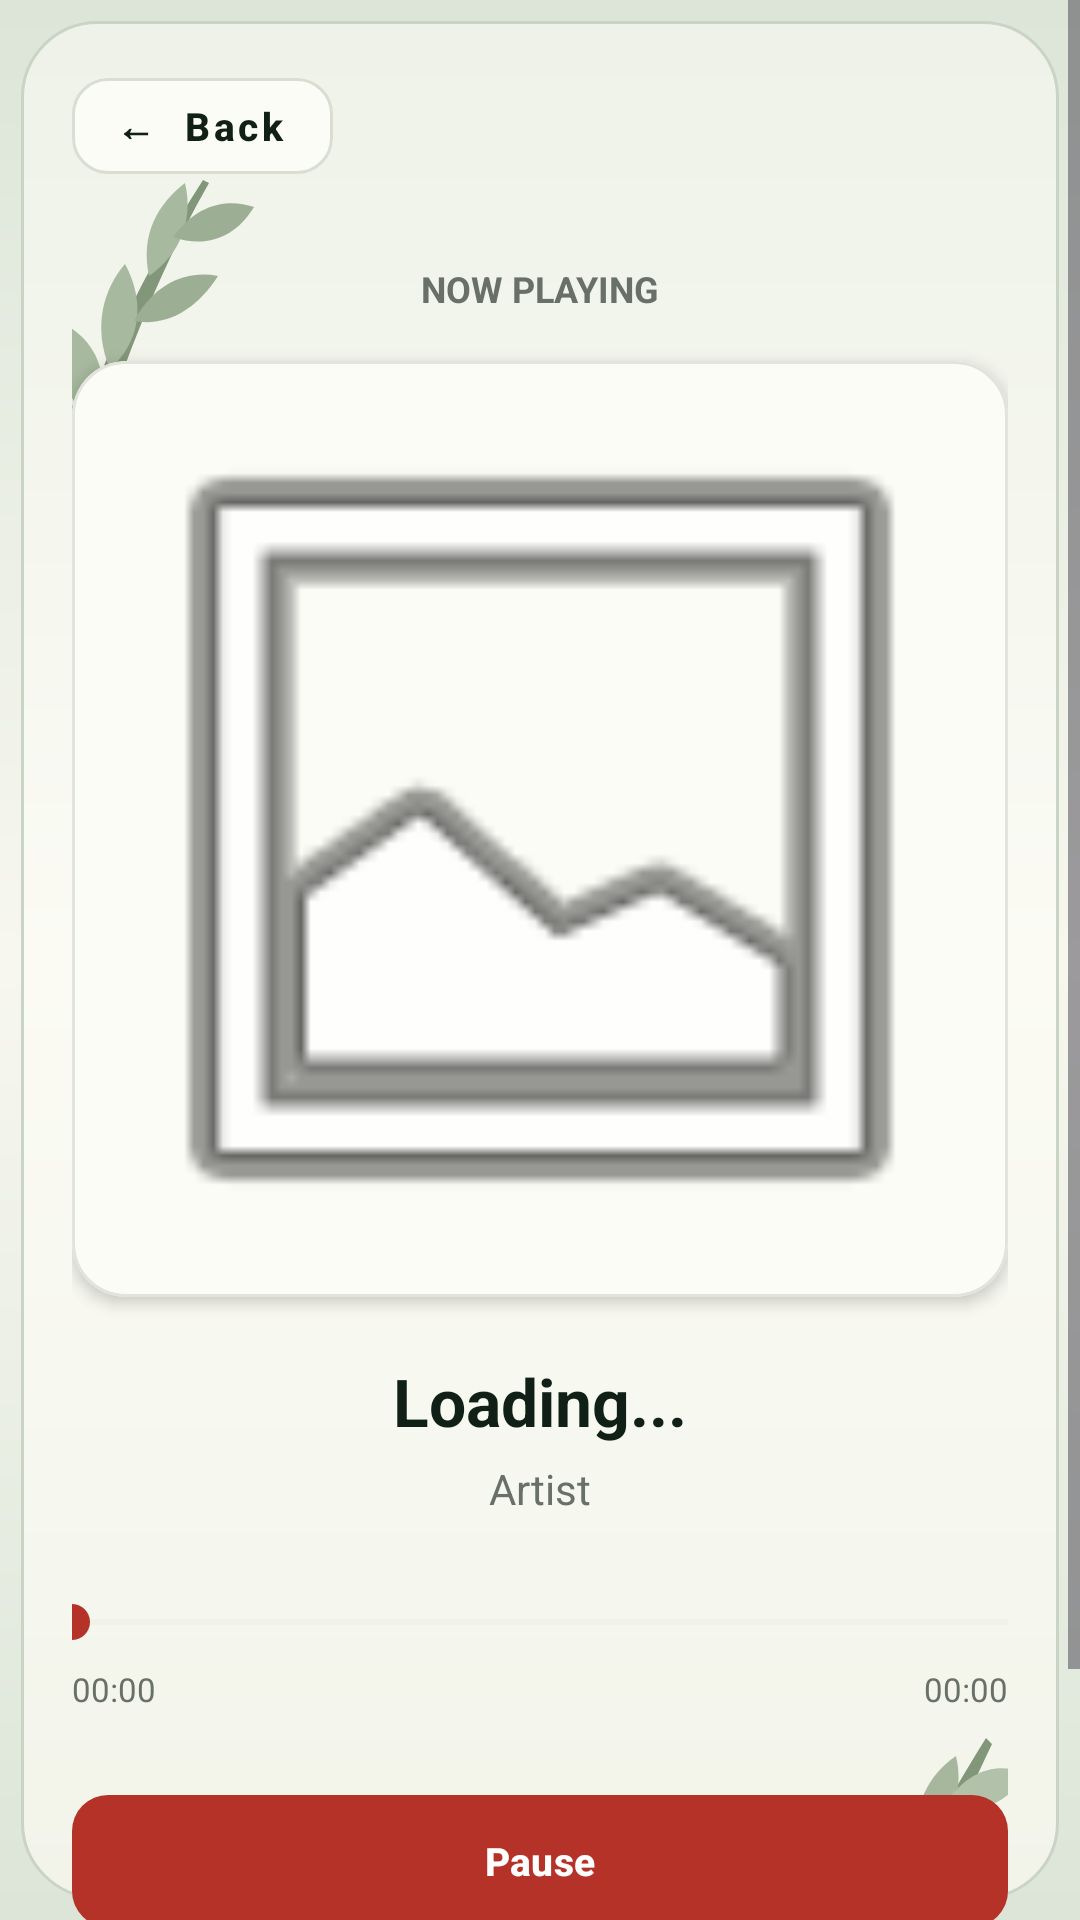

Reconstruct the res/layout file that produces this screen, plus the resources it refers to.
<!-- AndroidManifest.xml: application theme Theme.ITrobota -->
<!-- res/layout/activity_player.xml -->
<?xml version="1.0" encoding="utf-8"?>
<ScrollView xmlns:android="http://schemas.android.com/apk/res/android"
    xmlns:app="http://schemas.android.com/apk/res-auto"
    android:layout_width="match_parent"
    android:layout_height="match_parent"
    android:background="@drawable/bg_register"
    android:fillViewport="true">

    <androidx.constraintlayout.widget.ConstraintLayout
        android:layout_width="match_parent"
        android:layout_height="wrap_content"
        android:paddingStart="24dp"
        android:paddingTop="20dp"
        android:paddingEnd="24dp"
        android:paddingBottom="30dp">

        <ImageView
            android:id="@+id/ivLeavesTop"
            android:layout_width="90dp"
            android:layout_height="145dp"
            android:layout_marginStart="-18dp"
            android:layout_marginTop="20dp"
            android:scaleType="fitCenter"
            android:src="@drawable/ic_leaves_top"
            app:layout_constraintStart_toStartOf="parent"
            app:layout_constraintTop_toTopOf="parent" />

        <ImageView
            android:id="@+id/ivLeavesBottom"
            android:layout_width="95dp"
            android:layout_height="150dp"
            android:layout_marginEnd="-10dp"
            android:layout_marginBottom="5dp"
            android:scaleType="fitCenter"
            android:src="@drawable/ic_leaves_bottom"
            app:layout_constraintBottom_toBottomOf="parent"
            app:layout_constraintEnd_toEndOf="parent" />

        <com.google.android.material.button.MaterialButton
            android:id="@+id/playerBackButton"
            style="@style/Widget.MaterialComponents.Button.OutlinedButton"
            android:layout_width="wrap_content"
            android:layout_height="44dp"
            android:minWidth="0dp"
            android:paddingStart="14dp"
            android:paddingEnd="16dp"
            android:text="←  Back"
            android:textAllCaps="false"
            android:textColor="#102016"
            android:textSize="13sp"
            android:textStyle="bold"
            app:backgroundTint="#FCFCF7"
            app:cornerRadius="12dp"
            app:elevation="0dp"
            app:layout_constraintStart_toStartOf="parent"
            app:layout_constraintTop_toTopOf="parent"
            app:strokeColor="#D9DDD2"
            app:strokeWidth="1dp" />

        <TextView
            android:id="@+id/tvPlayerTitle"
            android:layout_width="0dp"
            android:layout_height="wrap_content"
            android:layout_marginTop="24dp"
            android:gravity="center"
            android:text="NOW PLAYING"
            android:textColor="#687067"
            android:textSize="12sp"
            android:textStyle="bold"
            app:layout_constraintEnd_toEndOf="parent"
            app:layout_constraintStart_toStartOf="parent"
            app:layout_constraintTop_toBottomOf="@id/playerBackButton" />

        <com.google.android.material.card.MaterialCardView
            android:id="@+id/cardCover"
            android:layout_width="0dp"
            android:layout_height="0dp"
            android:layout_marginTop="16dp"
            app:cardBackgroundColor="#FCFCF7"
            app:cardCornerRadius="18dp"
            app:cardElevation="3dp"
            app:layout_constraintDimensionRatio="1:1"
            app:layout_constraintEnd_toEndOf="parent"
            app:layout_constraintStart_toStartOf="parent"
            app:layout_constraintTop_toBottomOf="@id/tvPlayerTitle"
            app:strokeColor="#E1E4DA"
            app:strokeWidth="1dp">

            <ImageView
                android:id="@+id/trackCoverImage"
                android:layout_width="match_parent"
                android:layout_height="match_parent"
                android:scaleType="centerCrop"
                android:src="@android:drawable/ic_menu_gallery" />

        </com.google.android.material.card.MaterialCardView>

        <TextView
            android:id="@+id/trackTitle"
            android:layout_width="0dp"
            android:layout_height="wrap_content"
            android:layout_marginTop="20dp"
            android:ellipsize="end"
            android:gravity="center"
            android:maxLines="1"
            android:text="Loading..."
            android:textColor="#102016"
            android:textSize="22sp"
            android:textStyle="bold"
            app:layout_constraintEnd_toEndOf="parent"
            app:layout_constraintStart_toStartOf="parent"
            app:layout_constraintTop_toBottomOf="@id/cardCover" />

        <TextView
            android:id="@+id/artistName"
            android:layout_width="0dp"
            android:layout_height="wrap_content"
            android:layout_marginTop="5dp"
            android:ellipsize="end"
            android:gravity="center"
            android:maxLines="1"
            android:text="Artist"
            android:textColor="#687067"
            android:textSize="14sp"
            app:layout_constraintEnd_toEndOf="parent"
            app:layout_constraintStart_toStartOf="parent"
            app:layout_constraintTop_toBottomOf="@id/trackTitle" />

        <SeekBar
            android:id="@+id/seekBar"
            android:layout_width="0dp"
            android:layout_height="wrap_content"
            android:layout_marginTop="26dp"
            android:maxHeight="4dp"
            android:minHeight="4dp"
            android:paddingStart="0dp"
            android:paddingEnd="0dp"
            android:progressBackgroundTint="#E1E4DA"
            android:progressTint="#536052"
            android:thumbTint="#B53229"
            app:layout_constraintEnd_toEndOf="parent"
            app:layout_constraintStart_toStartOf="parent"
            app:layout_constraintTop_toBottomOf="@id/artistName" />

        <TextView
            android:id="@+id/currentTime"
            android:layout_width="wrap_content"
            android:layout_height="wrap_content"
            android:layout_marginTop="6dp"
            android:text="00:00"
            android:textColor="#687067"
            android:textSize="11sp"
            app:layout_constraintStart_toStartOf="parent"
            app:layout_constraintTop_toBottomOf="@id/seekBar" />

        <TextView
            android:id="@+id/totalTime"
            android:layout_width="wrap_content"
            android:layout_height="wrap_content"
            android:layout_marginTop="6dp"
            android:text="00:00"
            android:textColor="#687067"
            android:textSize="11sp"
            app:layout_constraintEnd_toEndOf="parent"
            app:layout_constraintTop_toBottomOf="@id/seekBar" />

        <com.google.android.material.button.MaterialButton
            android:id="@+id/playPauseButton"
            android:layout_width="0dp"
            android:layout_height="52dp"
            android:layout_marginTop="24dp"
            android:text="Pause"
            android:textAllCaps="false"
            android:textColor="#FFFFFF"
            android:textSize="13sp"
            android:textStyle="bold"
            app:backgroundTint="#B53229"
            app:cornerRadius="12dp"
            app:elevation="2dp"
            app:layout_constraintEnd_toEndOf="parent"
            app:layout_constraintStart_toStartOf="parent"
            app:layout_constraintTop_toBottomOf="@id/currentTime" />

        <com.google.android.material.button.MaterialButton
            android:id="@+id/stopButton"
            style="@style/Widget.MaterialComponents.Button.OutlinedButton"
            android:layout_width="0dp"
            android:layout_height="50dp"
            android:layout_marginTop="10dp"
            android:text="Stop"
            android:textAllCaps="false"
            android:textColor="#273027"
            android:textSize="12sp"
            android:textStyle="bold"
            app:backgroundTint="#FCFCF7"
            app:cornerRadius="12dp"
            app:elevation="0dp"
            app:layout_constraintEnd_toEndOf="parent"
            app:layout_constraintStart_toStartOf="parent"
            app:layout_constraintTop_toBottomOf="@id/playPauseButton"
            app:strokeColor="#D9DDD2"
            app:strokeWidth="1dp" />

        <com.google.android.material.button.MaterialButton
            android:id="@+id/playerDetailsButton"
            android:layout_width="0dp"
            android:layout_height="52dp"
            android:layout_marginTop="10dp"
            android:text="View track details  →"
            android:textAllCaps="false"
            android:textColor="#FFFFFF"
            android:textSize="13sp"
            android:textStyle="bold"
            android:visibility="gone"
            app:backgroundTint="#536052"
            app:cornerRadius="12dp"
            app:elevation="1dp"
            app:layout_constraintEnd_toEndOf="parent"
            app:layout_constraintStart_toStartOf="parent"
            app:layout_constraintTop_toBottomOf="@id/stopButton" />

    </androidx.constraintlayout.widget.ConstraintLayout>

</ScrollView>
<!-- resources referenced by this layout -->
<resources>
  <!-- drawable bg_register (drawable) -->
  <?xml version="1.0" encoding="utf-8"?>
  <layer-list xmlns:android="http://schemas.android.com/apk/res/android">
      <item>
          <shape android:shape="rectangle">
  
              <gradient
                  android:angle="90"
                  android:startColor="#DCE5D8"
                  android:centerColor="#F7F7EF"
                  android:endColor="#DCE5D8" />
  
          </shape>
      </item>
      <item
          android:left="7dp"
          android:top="7dp"
          android:right="7dp"
          android:bottom="7dp">
  
          <shape android:shape="rectangle">
  
              <gradient
                  android:angle="90"
                  android:startColor="#F2F4EA"
                  android:centerColor="#FBFBF4"
                  android:endColor="#EEF2E8" />
  
              <corners android:radius="25dp" />
  
              <stroke
                  android:width="1dp"
                  android:color="#C9D4C5" />
  
          </shape>
  
      </item>
  
  </layer-list>
  <!-- drawable ic_leaves_bottom (drawable) -->
  <?xml version="1.0" encoding="utf-8"?>
  <vector xmlns:android="http://schemas.android.com/apk/res/android"
      android:width="95dp"
      android:height="150dp"
      android:viewportWidth="95"
      android:viewportHeight="150">
  
      <path
          android:fillColor="#82977A"
          android:pathData="M18,145 C32,111 49,75 78,28 L80,30 C60,72 45,111 24,148 Z" />
      <path
          android:fillColor="#A6B79D"
          android:pathData="M30,120 C18,111 16,99 20,89 C31,96 36,108 30,120 Z" />
  
      <path
          android:fillColor="#AABD9F"
          android:pathData="M39,101 C31,87 34,74 42,66 C50,80 48,92 39,101 Z" />
  
      <path
          android:fillColor="#9CAF94"
          android:pathData="M48,83 C56,69 68,66 78,69 C70,81 59,87 48,83 Z" />
  
      <path
          android:fillColor="#A6B79D"
          android:pathData="M55,65 C53,51 59,40 68,34 C71,47 66,58 55,65 Z" />
  
      <path
          android:fillColor="#B2C1AA"
          android:pathData="M65,49 C73,38 83,36 91,40 C85,50 76,54 65,49 Z" />
  
      <path
          android:fillColor="#AABD9F"
          android:pathData="M25,134 C15,128 10,118 12,108 C23,113 29,123 25,134 Z" />
  
  </vector>
  <!-- drawable ic_leaves_top (drawable) -->
  <?xml version="1.0" encoding="utf-8"?>
  <vector xmlns:android="http://schemas.android.com/apk/res/android"
      android:width="90dp"
      android:height="145dp"
      android:viewportWidth="90"
      android:viewportHeight="145">
  
      <path
          android:fillColor="#82977A"
          android:pathData="M10,140 C18,105 29,70 61,20 L63,21 C39,63 27,105 15,141 Z" />
      <path
          android:fillColor="#A7B99F"
          android:pathData="M24,101 C13,91 12,78 15,68 C27,75 31,88 24,101 Z" />
  
      <path
          android:fillColor="#A7B99F"
          android:pathData="M30,83 C24,69 28,56 35,48 C42,61 40,74 30,83 Z" />
  
      <path
          android:fillColor="#9CAF94"
          android:pathData="M38,67 C45,54 56,50 66,52 C59,63 49,69 38,67 Z" />
  
      <path
          android:fillColor="#A7B99F"
          android:pathData="M43,52 C40,38 46,28 55,21 C58,34 53,45 43,52 Z" />
  
      <path
          android:fillColor="#9CAF94"
          android:pathData="M51,39 C59,28 69,26 78,29 C72,39 62,43 51,39 Z" />
  
      <path
          android:fillColor="#B1C1A9"
          android:pathData="M20,112 C10,106 5,96 6,87 C17,91 23,100 20,112 Z" />
  
  </vector>
  <style name="Theme.ITrobota" parent="Base.Theme.ITrobota" />
  <style name="Base.Theme.ITrobota" parent="Theme.Material3.DayNight.NoActionBar">
          
          
      </style>
</resources>
